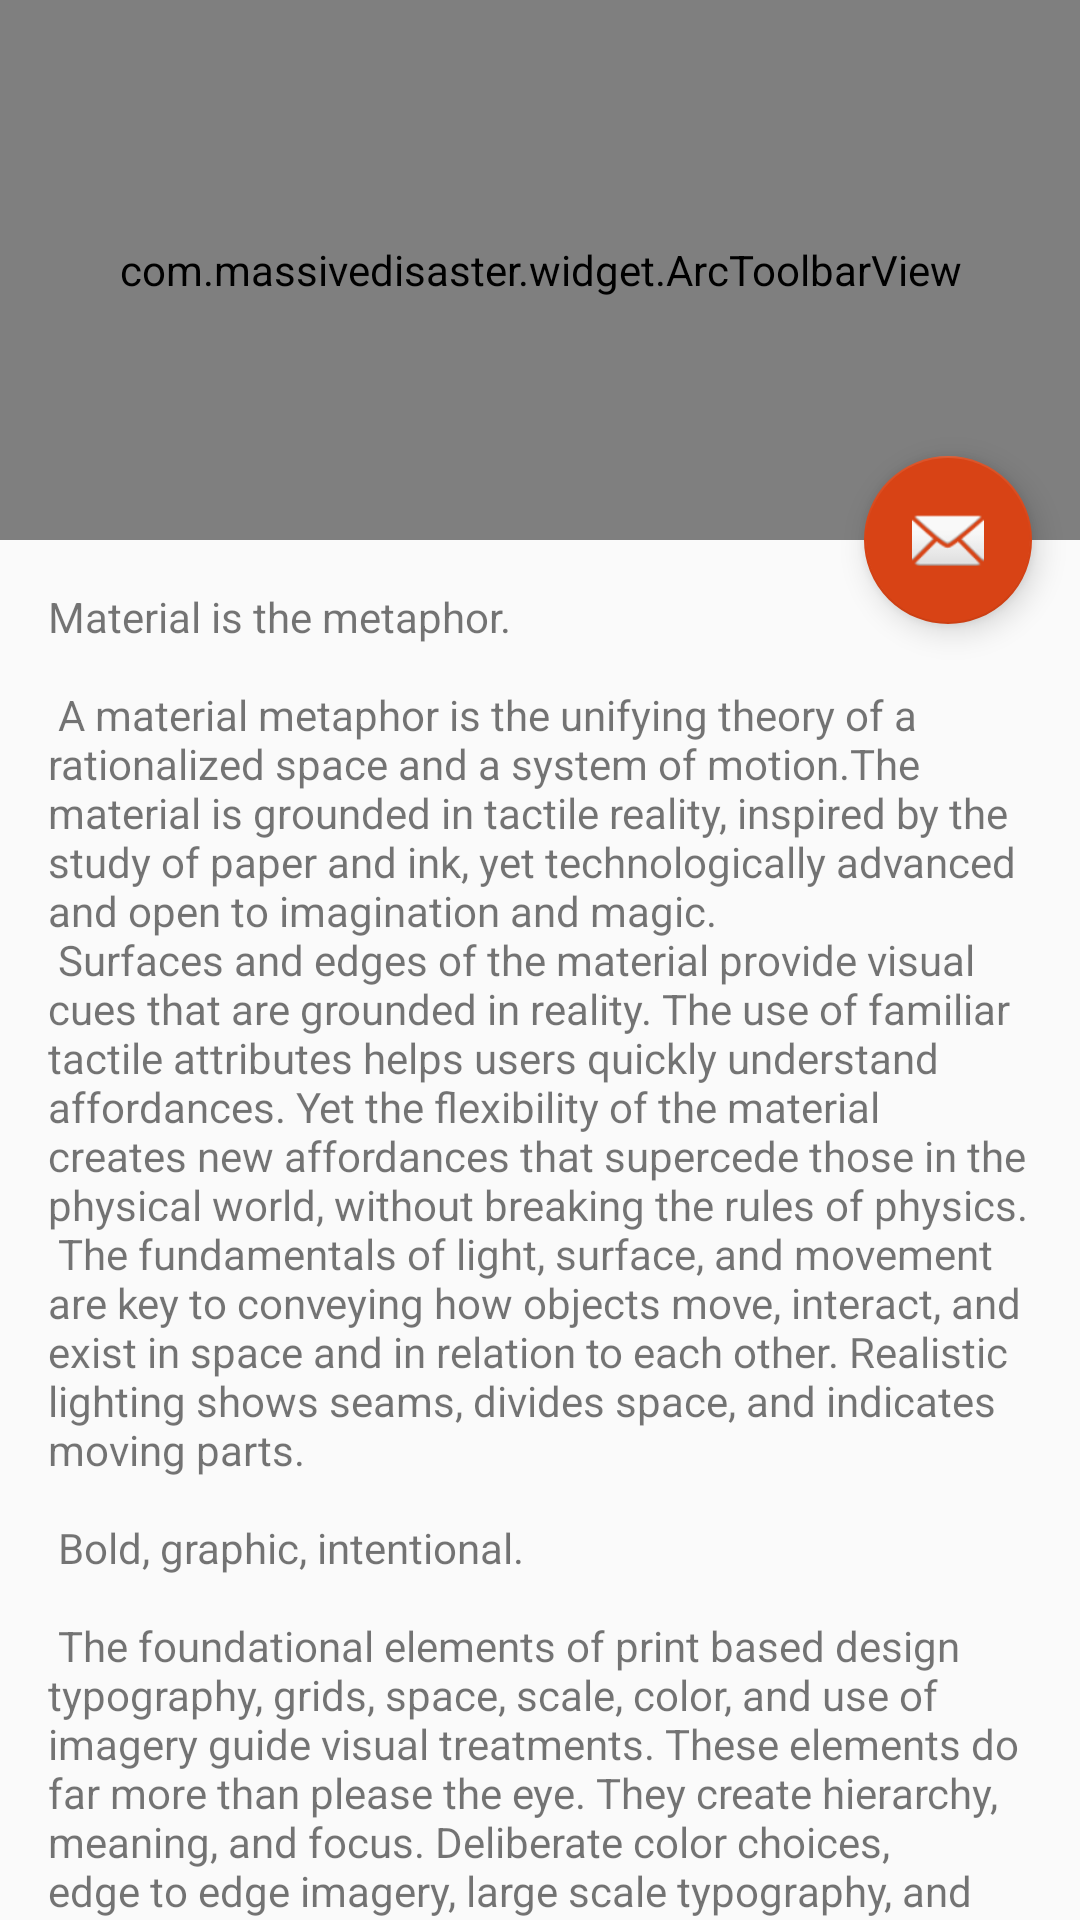

Reconstruct the res/layout file that produces this screen, plus the resources it refers to.
<!-- AndroidManifest.xml: activity theme AppTheme -->
<!-- res/layout/activity_arc_toolbar_view.xml -->
<?xml version="1.0" encoding="utf-8"?>
<android.support.design.widget.CoordinatorLayout xmlns:android="http://schemas.android.com/apk/res/android"
    xmlns:app="http://schemas.android.com/apk/res-auto"
    xmlns:tools="http://schemas.android.com/tools"
    android:layout_width="match_parent"
    android:layout_height="match_parent"
    android:fitsSystemWindows="true"
    tools:context="com.example.sample.ArcToolbarViewActivity">

    <android.support.design.widget.AppBarLayout
        android:id="@+id/appbar"
        android:layout_width="match_parent"
        android:layout_height="@dimen/app_bar_height">

        <android.support.design.widget.CollapsingToolbarLayout
            android:id="@+id/toolbar_layout"
            android:layout_width="match_parent"
            android:layout_height="match_parent"
            android:fitsSystemWindows="true"
            app:layout_scrollFlags="scroll|exitUntilCollapsed"
            app:expandedTitleTextAppearance="@style/TextAppearance.AppCompat.Headline"
            app:expandedTitleMarginBottom="50dp"
            app:toolbarId="@+id/toolbar">

            <com.example.widget.ArcToolbarView
                android:id="@+id/arcToolbar"
                android:layout_width="match_parent"
                android:layout_height="match_parent"
                android:background="@android:color/transparent" />

            <android.support.v7.widget.Toolbar
                android:id="@+id/toolbar"
                android:layout_width="match_parent"
                android:layout_height="?attr/actionBarSize"
                app:layout_collapseMode="pin" >
            </android.support.v7.widget.Toolbar>

        </android.support.design.widget.CollapsingToolbarLayout>
    </android.support.design.widget.AppBarLayout>

    <include layout="@layout/content_arc_toolbar_view" />

    <android.support.design.widget.FloatingActionButton
        android:id="@+id/fab"
        android:layout_width="wrap_content"
        android:layout_height="wrap_content"
        android:layout_margin="@dimen/fab_margin"
        app:layout_anchor="@id/appbar"
        app:layout_anchorGravity="bottom|end"
        app:srcCompat="@android:drawable/ic_dialog_email" />

</android.support.design.widget.CoordinatorLayout>
<!-- res/layout/content_arc_toolbar_view.xml (included above) -->
<?xml version="1.0" encoding="utf-8"?>
<android.support.v4.widget.NestedScrollView xmlns:android="http://schemas.android.com/apk/res/android"
    xmlns:app="http://schemas.android.com/apk/res-auto"
    xmlns:tools="http://schemas.android.com/tools"
    android:layout_width="match_parent"
    android:layout_height="match_parent"
    app:layout_behavior="@string/appbar_scrolling_view_behavior"
    tools:context="com.example.sample.ArcToolbarViewActivity"
    tools:showIn="@layout/activity_arc_toolbar_view">

    <TextView
        android:layout_width="wrap_content"
        android:layout_height="wrap_content"
        android:layout_margin="@dimen/text_margin"
        android:text="@string/large_text" />

</android.support.v4.widget.NestedScrollView>
<!-- resources referenced by this layout -->
<resources>
  <dimen name="app_bar_height">180dp</dimen>
  <dimen name="fab_margin">16dp</dimen>
  <dimen name="text_margin">16dp</dimen>
  <color name="colorPrimary">#4e342e</color>
  <color name="colorPrimaryDark">#3e2723</color>
  <color name="colorAccent">#d84315</color>
</resources>
